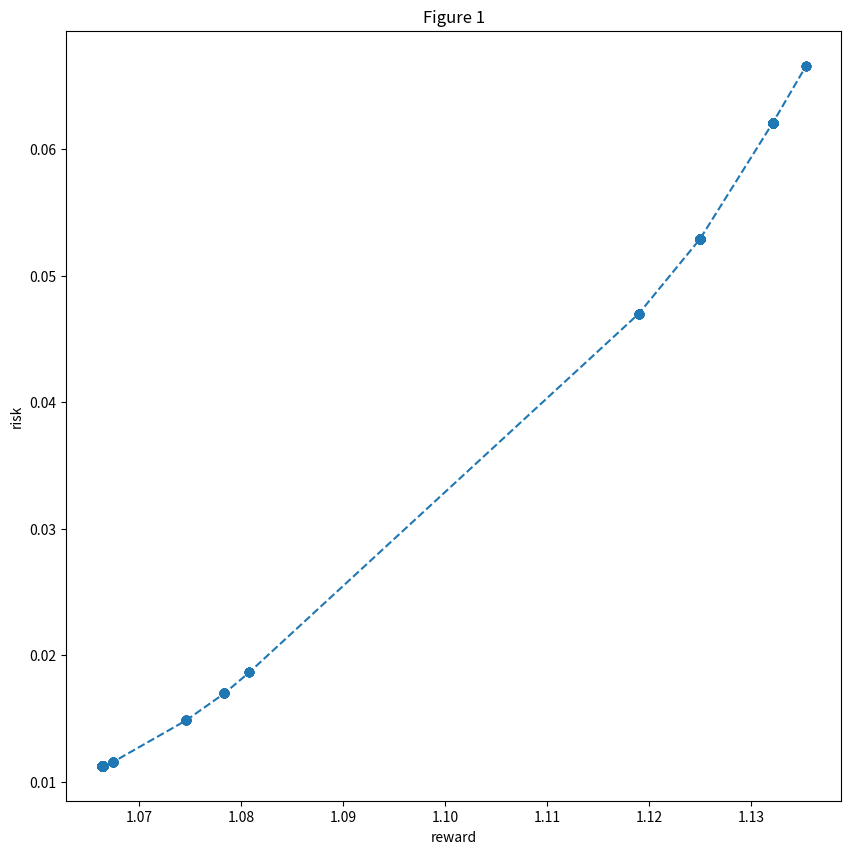
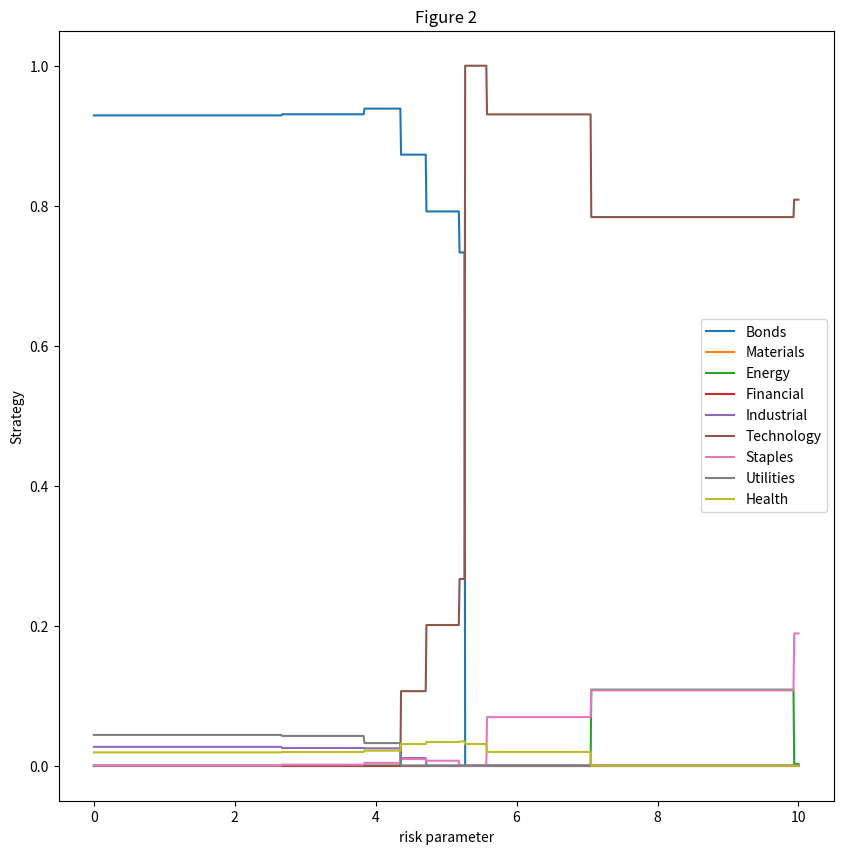
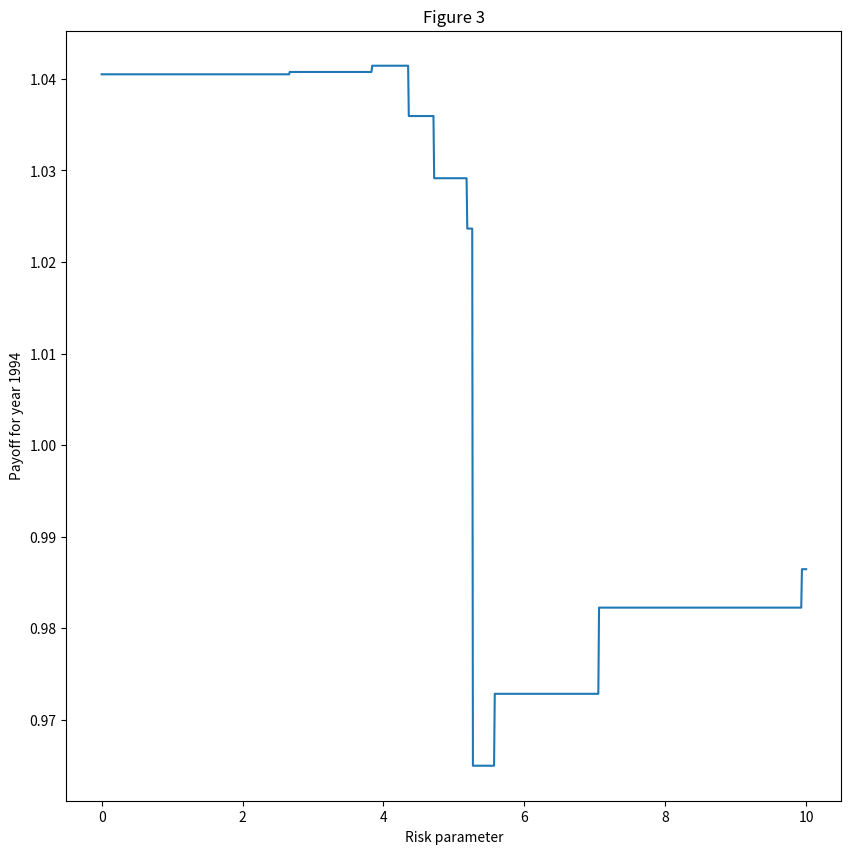

Here is the Python script that generated these plots, in order:
from scipy.optimize import linprog
import numpy as np
from numpy.matlib import repmat
import matplotlib.pyplot as plt

# Load original dataset.
# Rows represent individual years.
# Values represent returns on specific instrument (column)
# for specific year (row).
A = np.array([
    [1.103, 1.159, 1.061, 1.030, 0.903, 1.150, 1.074, 0.825],
    [1.080, 1.366, 1.316, 1.326, 1.333, 1.213, 1.562, 1.006],
    [1.063, 1.309, 1.186, 1.161, 1.086, 1.156, 1.694, 1.216],
    [1.061, 0.925, 1.052, 1.023, 0.959, 1.023, 1.246, 1.244],
    [1.071, 1.086, 1.165, 1.179, 1.165, 1.076, 1.283, 0.861],
    [1.087, 1.212, 1.316, 1.292, 1.204, 1.142, 1.105, 0.977],
    [1.080, 1.054, 0.968, 0.938, 0.830, 1.083, 0.766, 0.922],
    [1.057, 1.193, 1.304, 1.342, 1.594, 1.161, 1.121, 0.958],
    [1.036, 1.079, 1.076, 1.090, 1.174, 1.076, 0.878, 0.926],
    [1.031, 1.217, 1.100, 1.113, 1.162, 1.110, 1.326, 1.146],
])

# This is the following year from A.
# This is used for profit analysis.
X1994 = np.array([1.045, 0.889, 1.012, 0.999, 0.968, 0.965, 1.078, 0.990])

# Vector of mu values. [0, 10] in steps of 0.01.
mu_vector = np.linspace(0, 10, 1001)

# The column means for A
# Note this is a row vector.
f = np.mean(A, 0)

# m is the number of rows and n is the number of columns.
m, n = A.shape
# Creating a row vector of m ones.
em = np.ones(m)
# Creating a row vector of n ones.
en = np.ones(n)

# These varaiables are needed for plotting later.
XX = np.empty((n+m, len(mu_vector)))
reward = np.empty(len(mu_vector))
risk = np.empty(len(mu_vector))
payoff = np.empty(len(mu_vector))

# i represents the index within the vector, and mu is the specific mu
# value at that index.
for i, mu in enumerate(mu_vector) :

    # Calculate c_1 based on what was shown in lecture.
    # Note c_1 is a column vector to align more properly with lecture.
    c_1 = np.reshape((mu * f / n), (n, 1))

    # Calculate c_2 based on what was shown in lecture.
    # Note c_2 is a column vector to align more properly with lecture.
    c_2 = np.reshape((-em / m), (m, 1))

    # Combine c_1 and c_2 to get c.
    # Note c is a column vector to align more properly with lecture.
    c = np.vstack((c_1, c_2))

    # S is the matrix whose m rows are all equal to the above f (column 
    # means of A).
    S = repmat(f,m,1)

    # Calculate A_tilde (column mean subtracted from each column of payoff 
    # matrix).
    A_tilde = A-S

    # Creates an identity matrix of size (m x m).
    I = np.identity(m)

    # A_inequality calculation from lecture.
    # Note A_inequality is a (2m x n+m) matrix.
    A_in = np.vstack((np.hstack((-A_tilde, -I)),
                    np.hstack((A_tilde, -I))
    ))

    # b_inequality calculation from lecture.
    # Note b_inequality is a (2m x 1) row vector of all zeros.
    b_in = np.zeros((2*m, 1))

    # A_equality calculation from lecture.
    # Note A_equality is a (1 x n+m) row vector of n ones followed by m
    # zeros.
    A_eq = np.reshape(np.hstack((en, 0*em)), (1, n+m)) 

    # b_equality calculation from lecture.
    b_eq = 1

    # Use of linprog from lecture.
    # Note result is a scipy.optimize.OptimizeResult object
    # Note bounds are not specified as the default is already all non-negative
    result = linprog(-c, A_in, b_in, A_eq, b_eq)

    # Select the y decision vector for easier use later.
    # Note y is now a row vector of shape (1 x n).
    d = result.x
    y = d[:n]

    # The reward for this particular value of mu is the decision vector, y,
    # times the column means, f.
    # Note since f is a row vector, it must be transposed to get a single 
    # value answer.
    reward[i] = y @ np.transpose(f)

    # Select the z vector for easier use later.
    # Note z is now a row vector of shape (1 x m).
    z = d[n+1:]

    # The risk for this particular value of mu is the mean of the z values.
    risk[i] = np.mean(z)

    # XX is used for storing the decision vectors for later plotting.
    XX[:, i] = np.transpose(d)

    # Payoff is a row vector containing the payoff amounts of the
    # previously calculated decision vector against the 1994 data.
    payoff[i] = y @ np.transpose(X1994)

# Adjust this to fit the plot size desired
plotSize = 10

# Plots the reward versus risk graph. Figure 1.
fig1 = plt.figure(1, figsize=(plotSize, plotSize))
plt.plot(reward, risk, '--o')
plt.xlabel('reward')
plt.ylabel('risk')
plt.title('Figure 1')
#fig1.show()

# Plots the decision vectors with repsect to the mu value. Figure 2.
fig2 = plt.figure(2, figsize=(plotSize, plotSize))
labels = ['Bonds', 'Materials','Energy','Financial','Industrial','Technology','Staples','Utilities','Health']
for i in range(9) :
    plt.plot(mu_vector, XX[i, :], label=labels[i])
plt.xlabel('risk parameter')
plt.ylabel('Strategy')
plt.title('Figure 2')
plt.legend()
#fig2.show()

# Plots the payoff versus mu graph. Figure 3.
fig3 = plt.figure(3, figsize=(plotSize, plotSize))
plt.plot(mu_vector, payoff)
plt.xlabel('Risk parameter')
plt.ylabel('Payoff for year 1994')
plt.title('Figure 3')

plt.show()